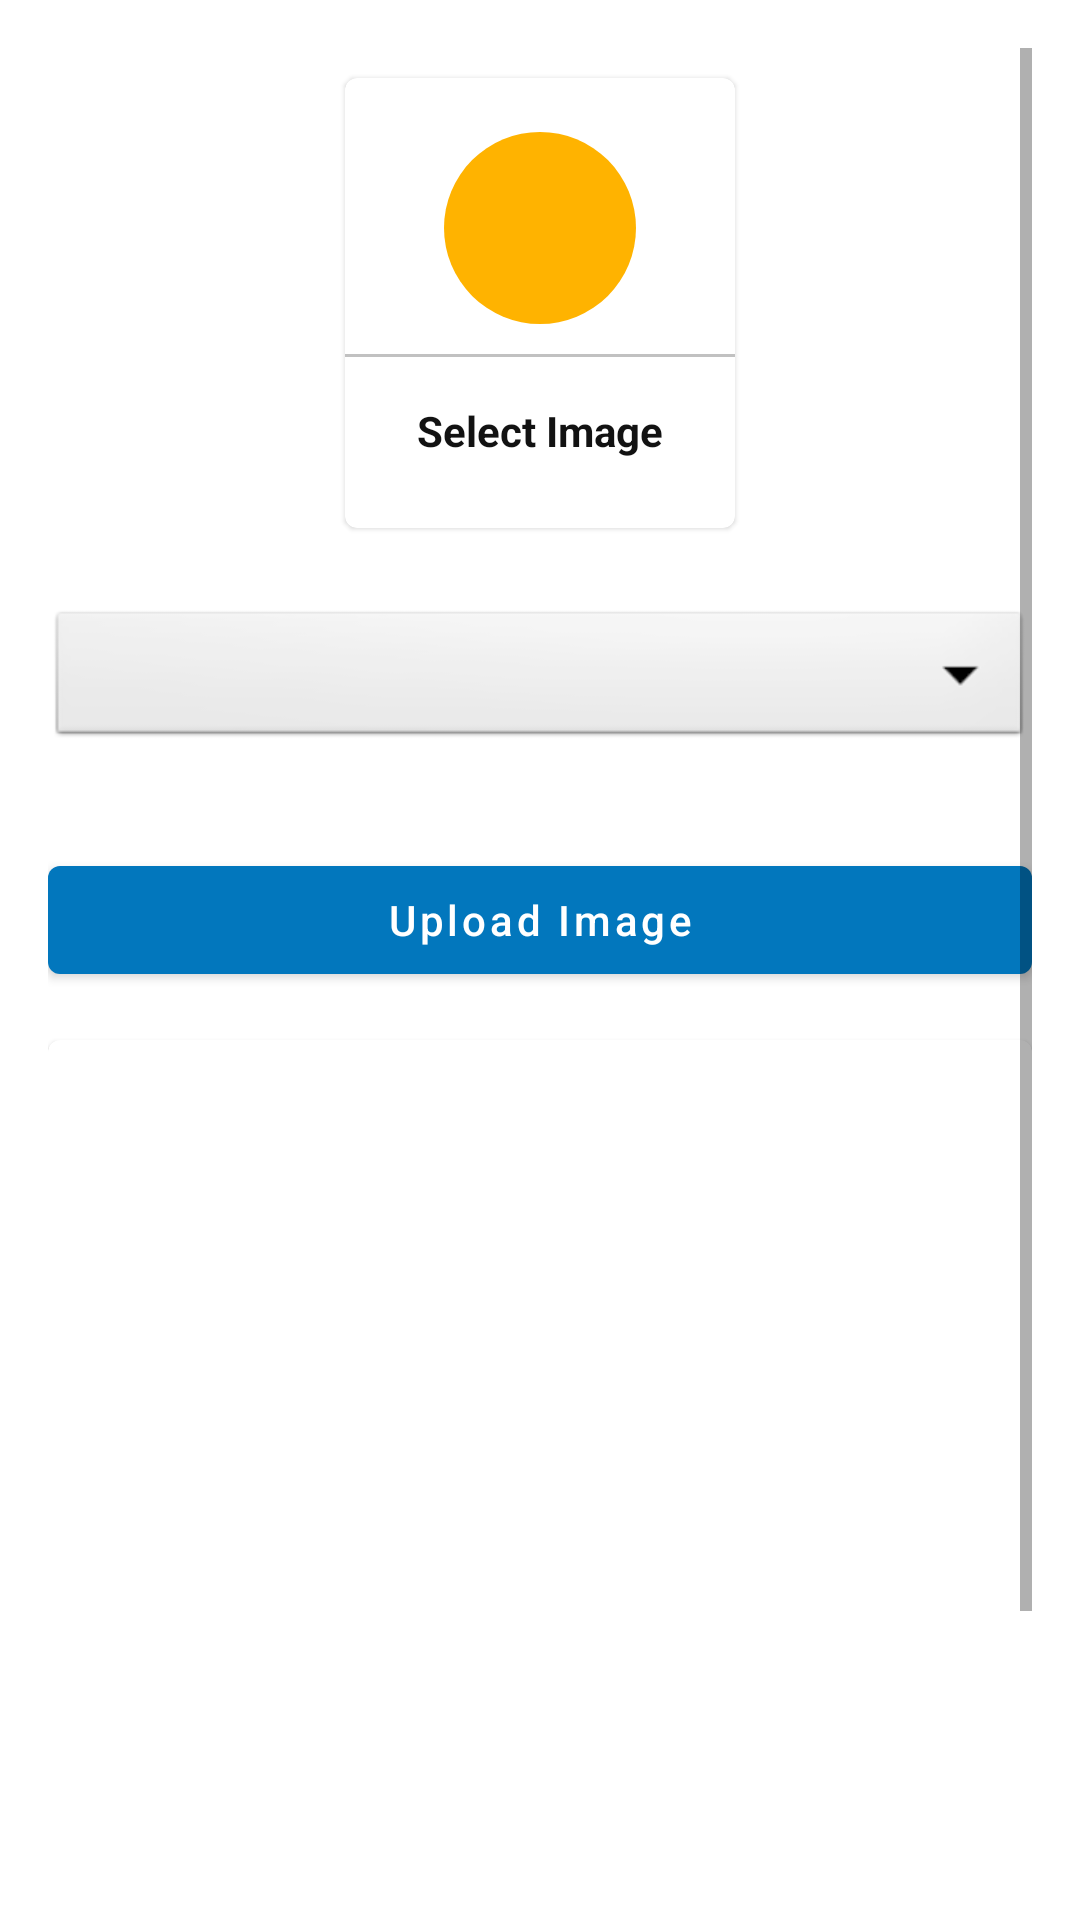

Produce the Android XML layout that renders to this screen, including the resource entries it uses.
<!-- AndroidManifest.xml: application theme Theme.WCTMAdmin -->
<!-- res/layout/activity_upload_image.xml -->
<?xml version="1.0" encoding="utf-8"?>
<ScrollView xmlns:android="http://schemas.android.com/apk/res/android"
    xmlns:app="http://schemas.android.com/apk/res-auto"
    xmlns:tools="http://schemas.android.com/tools"
    android:layout_width="match_parent"
    android:layout_height="match_parent"
    android:paddingTop="16dp"
    android:padding="16dp"
    tools:context=".UploadImage">
    <LinearLayout
        android:layout_width="match_parent"
        android:layout_height="match_parent"
        android:orientation="vertical">



        <com.google.android.material.card.MaterialCardView
            android:layout_width="130dp"
            android:layout_height="150dp"
            android:layout_margin="10dp"
            android:layout_gravity="center"
            android:id="@+id/addGalleryImage"
            android:elevation="5dp">
            <LinearLayout
                android:layout_width="match_parent"
                android:layout_height="match_parent"
                android:orientation="vertical"
                android:gravity="center">
                <ImageView
                    android:layout_width="64dp"
                    android:layout_height="64dp"
                    android:background="@drawable/circle_yellow"
                    android:src="@drawable/ic_image"
                    android:padding="15dp"/>
                <View
                    android:layout_width="match_parent"
                    android:layout_height="1dp"
                    android:background="@color/lightGray"
                    android:layout_marginTop="10dp"/>
                <TextView
                    android:layout_width="wrap_content"
                    android:layout_height="wrap_content"
                    android:text="Select Image"
                    android:textStyle="bold"
                    android:padding="5dp"
                    android:layout_marginTop="10dp"
                    android:textColor="@color/textColor"/>

            </LinearLayout>
        </com.google.android.material.card.MaterialCardView>
        <Spinner
            android:layout_width="match_parent"
            android:layout_height="wrap_content"
            android:id="@+id/image_category"
            android:spinnerMode="dropdown"
            android:background="@android:drawable/btn_dropdown"
            android:gravity="center"
            android:layout_marginVertical="16dp"/>
        <com.google.android.material.button.MaterialButton
            android:layout_width="match_parent"
            android:layout_height="match_parent"
            android:text="Upload Image"
            android:layout_marginTop="16dp"
            android:textAllCaps="false"
            android:id="@+id/uploadImageBtn"/>
        <com.google.android.material.card.MaterialCardView
            android:layout_width="match_parent"
            android:layout_marginTop="16dp"
            android:layout_height="400dp">
            <ImageView
                android:layout_width="match_parent"
                android:layout_height="match_parent"
                android:scaleType="centerCrop"
                android:id="@+id/galleryImageView"/>
        </com.google.android.material.card.MaterialCardView>


    </LinearLayout>


</ScrollView>
<!-- resources referenced by this layout -->
<resources>
  <color name="lightGray">#c1c1c1</color>
  <color name="textColor">#121212</color>
  <!-- drawable circle_yellow (drawable) -->
  <?xml version="1.0" encoding="utf-8"?>
  
  <shape android:shape="oval" xmlns:android="http://schemas.android.com/apk/res/android">
      <solid android:color="@color/yellow"/>
  
  </shape>
  <style name="Theme.WCTMAdmin" parent="Theme.MaterialComponents.Light.DarkActionBar">
          
          <item name="colorPrimary">#0277bd</item>
          <item name="colorPrimaryVariant">#0277bd</item>
          <item name="colorOnPrimary">@color/white</item>
          
          <item name="colorSecondary">@color/teal_200</item>
          <item name="colorSecondaryVariant">@color/teal_700</item>
          <item name="colorOnSecondary">@color/black</item>
          
          <item name="android:statusBarColor" tools:targetApi="l">?attr/colorPrimaryVariant</item>
          
      </style>
  <color name="yellow">#ffb300</color>
  <color name="white">#FFFFFFFF</color>
  <color name="teal_200">#0277bd</color>
  <color name="teal_700">#FF018786</color>
  <color name="black">#FFFFFFFF</color>
</resources>
